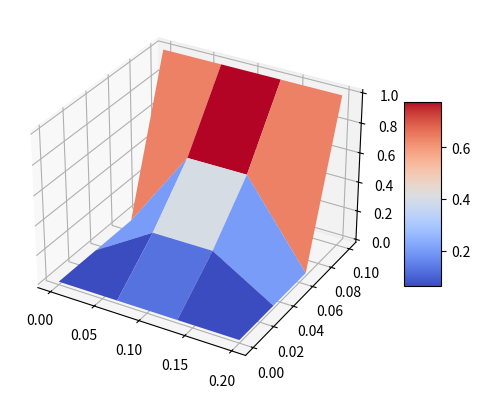

Here is the Python script that generated this plot:
#!/usr/bin/env python3
# -*- coding: utf-8 -*-
"""
Created on Tue Mar 11 09:06:43 2025

[redacted]
"""
import numpy as np
from numpy.linalg import solve
import matplotlib.pyplot as plt
from matplotlib import cm

n=16    



H=0.2 
V=0.1 
dx=H/3 
dy=V/3 

A=np.zeros((n,n))
B=np.zeros(16) 

x=[0,dx,2*dx,3*dx]
y=[0,dy,2*dy,3*dy]
X=np.zeros((4,4))
Y=np.zeros((4,4))
U=np.zeros((4,4))

X[0,:]=x
X[1,:]=x
X[2,:]=x
X[3,:]=x
Y[:,0]=y
Y[:,1]=y
Y[:,2]=y
Y[:,3]=y


internos=[9,10,5,6]
izquierda=[0,4,8]
derecha=[3,7,11]
abajo=[1,2]
arriba=[12,13,14,15]

for i in internos:
    A[i,i+1]=1/dx**2
    A[i,i-1]=1/dx**2
    A[i,i+4]=1/dy**2
    A[i,i-4]=1/dy**2
    A[i,i]=-2/dx**2-2/dy**2
    B[i]=0
    
for i in izquierda:
    A[i,i]=1 
    B[i]=0

for i in derecha:
    A[i,i]=1 
    B[i]=0

for i in abajo:
    A[i,i]=1 
    B[i]=0   
    
for i in arriba:
    A[i,i]=1 
    B[i]=1    

u=solve(A,B)    

U[0,:]=u[0:4]
U[1,:]=u[4:8]
U[2,:]=u[8:12]
U[3,:]=u[12:16]

fig, ax = plt.subplots(subplot_kw={"projection": "3d"})
surf=ax.plot_surface(X, Y, U,cmap=cm.coolwarm)        
fig.colorbar(surf, shrink=0.5, aspect=5)
    












